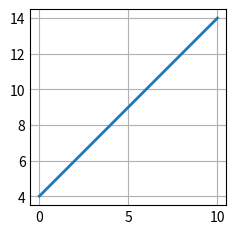

Python code for this plot:
import matplotlib.pyplot as plt
import numpy as np

plt.style.use('_mpl-gallery')


def func(x_list, y_func):
    try:
        if len(x_list) != 2:
            x0, x1, x2 = 0, 10, 100
        else:
            x0, x1, x2 = x_list
        x = np.linspace(x0, x1, x2)
        y = eval(y_func)
        fig, ax = plt.subplots()
        ax.plot(x, y, linewidth=2.0)
    except:
        print('ошибка ввода')

    plt.show()


func([], 'x + 4')



x = np.linspace(0, 20, 100)